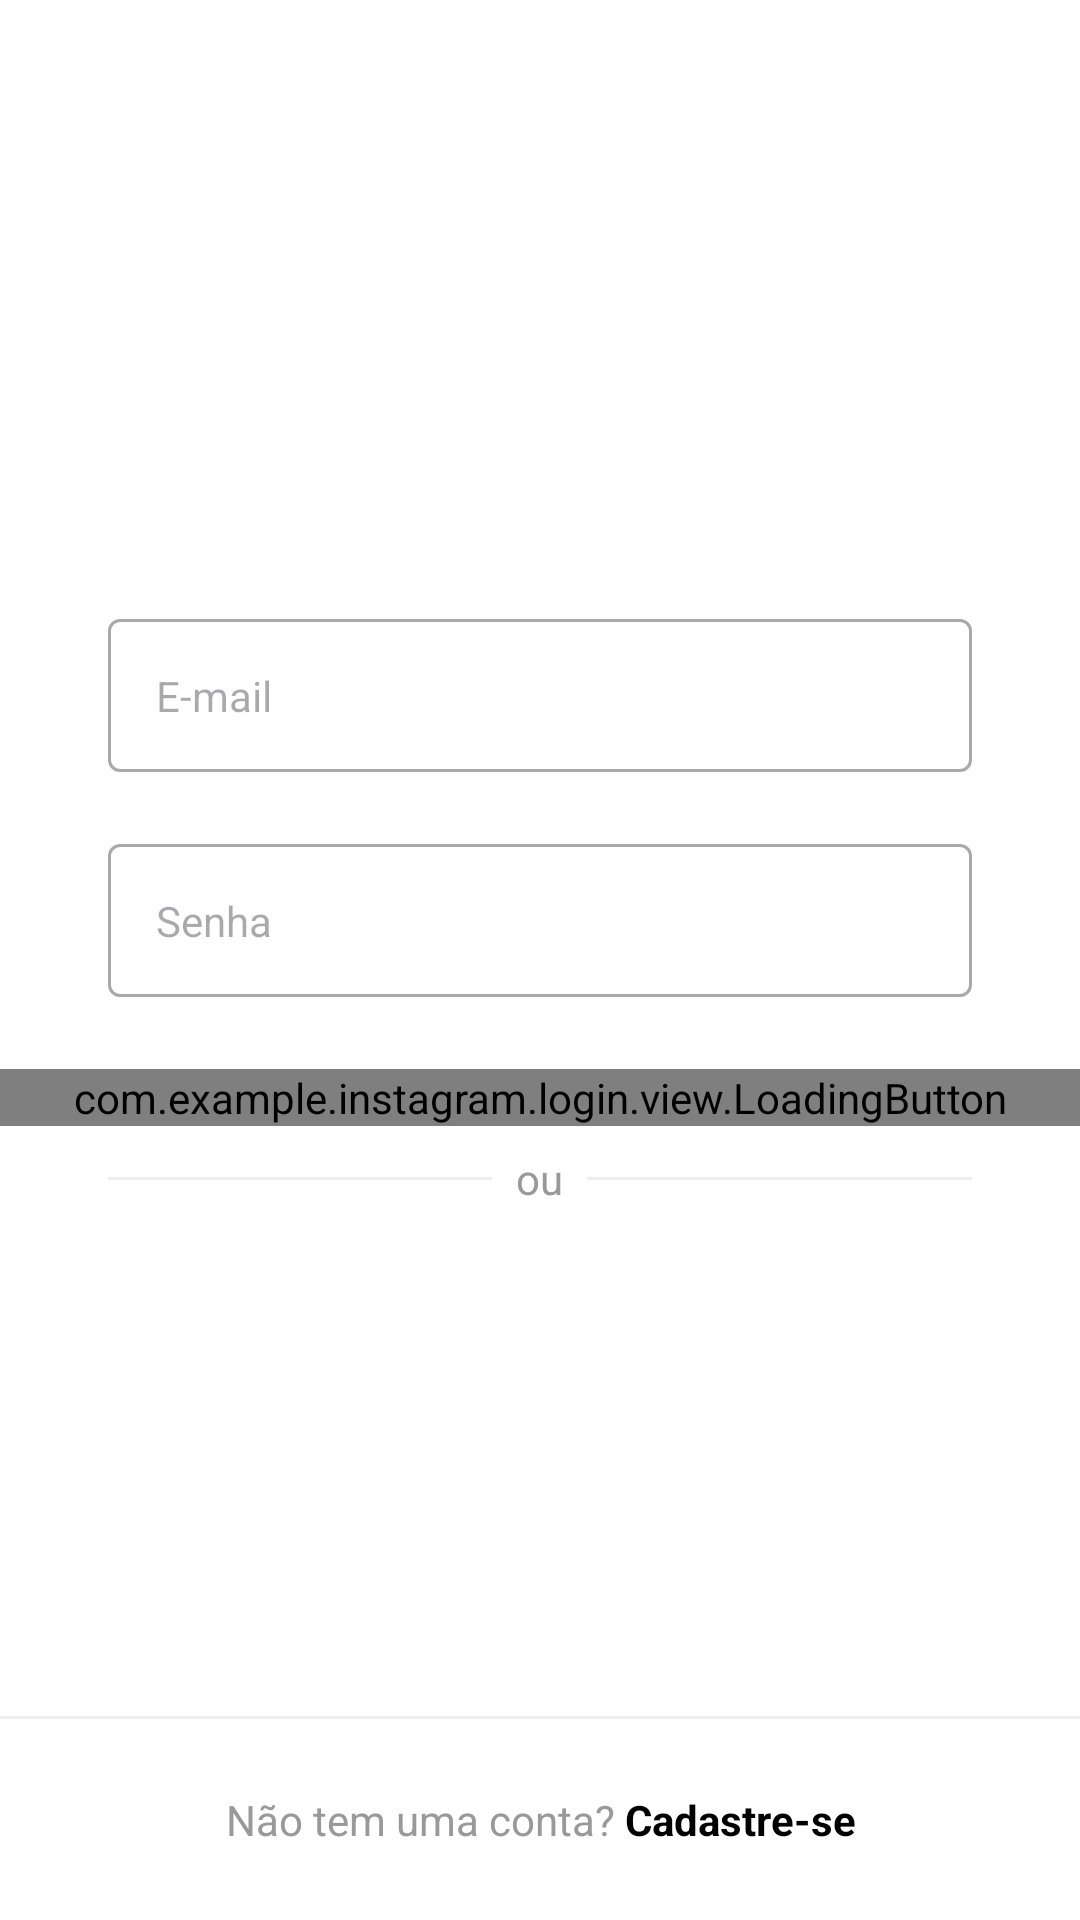

Android layout source for this screen:
<!-- AndroidManifest.xml: application theme Theme.Instagram -->
<!-- res/layout/activity_login.xml -->
<?xml version="1.0" encoding="utf-8"?>
<androidx.constraintlayout.widget.ConstraintLayout xmlns:android="http://schemas.android.com/apk/res/android"
    xmlns:app="http://schemas.android.com/apk/res-auto"
    xmlns:tools="http://schemas.android.com/tools"
    android:layout_width="match_parent"
    android:layout_height="match_parent"
    android:background="@color/white">

    <ScrollView
        android:layout_width="match_parent"
        android:layout_height="wrap_content"
        app:layout_constraintBottom_toBottomOf="parent"
        app:layout_constraintEnd_toEndOf="parent"
        app:layout_constraintStart_toStartOf="parent"
        app:layout_constraintTop_toTopOf="parent"
        app:layout_constraintVertical_bias="0.3">

        <LinearLayout
            android:layout_width="match_parent"
            android:layout_height="wrap_content"
            android:orientation="vertical">

            <ImageView
                android:id="@+id/login_img_logo"
                android:layout_width="match_parent"
                android:layout_height="60dp"
                android:layout_marginBottom="48dp"
                android:contentDescription="@null"
                android:src="@drawable/instagram_logo_black" />

            <com.google.android.material.textfield.TextInputLayout
                android:id="@+id/login_edit_email_input"
                style="@style/Theme.Instagram.FormEditTextInput"
                app:hintEnabled="false">

                <com.google.android.material.textfield.TextInputEditText
                    android:id="@+id/login_edit_email"
                    style="@style/Theme.Instagram.FormEditText"
                    android:autofillHints="@null"
                    android:hint="@string/email"
                    android:inputType="textEmailAddress" />

            </com.google.android.material.textfield.TextInputLayout>

            <com.google.android.material.textfield.TextInputLayout
                android:id="@+id/login_edit_password_input"
                style="@style/Theme.Instagram.FormEditTextInput"
                app:hintEnabled="false">

                <com.google.android.material.textfield.TextInputEditText
                    android:id="@+id/login_edit_password"
                    style="@style/Theme.Instagram.FormEditText"
                    android:autofillHints="@null"
                    android:hint="@string/password"
                    android:inputType="textPassword" />
            </com.google.android.material.textfield.TextInputLayout>

            <com.example.instagram.login.view.LoadingButton
                android:id="@+id/login_btn_enter"
                app:text="@string/enter"
                android:layout_width="match_parent"
                android:layout_height="wrap_content"/>

            <FrameLayout
                style="@style/Theme.Instagram.FormContainer"
                android:layout_width="wrap_content"
                android:layout_height="wrap_content">

                <View
                    android:layout_width="match_parent"
                    android:layout_height="1dp"
                    android:layout_gravity="center"
                    android:background="@color/gray_darker" />

                <TextView
                    style="@style/Theme.Instagram.TextViewBase"
                    android:layout_gravity="center"
                    android:background="@color/white"
                    android:padding="8dp"
                    android:text="@string/or"
                    tools:ignore="TextContrastCheck" />
            </FrameLayout>
        </LinearLayout>

    </ScrollView>

    <View
        android:layout_width="match_parent"
        android:layout_height="1dp"
        android:background="@color/gray_darker"
        app:layout_constraintBottom_toTopOf="@id/login_txt_register"
        app:layout_constraintEnd_toEndOf="parent"
        app:layout_constraintStart_toStartOf="parent" />

    <TextView
        android:id="@+id/login_txt_register"
        style="@style/Theme.Instagram.TextViewBase"
        android:layout_width="match_parent"
        android:padding="24dp"
        android:text="@string/does_not_have_account"
        android:textAlignment="center"
        app:layout_constraintBottom_toBottomOf="parent"
        app:layout_constraintEnd_toEndOf="parent"
        app:layout_constraintStart_toStartOf="parent" />

</androidx.constraintlayout.widget.ConstraintLayout>
<!-- resources referenced by this layout -->
<resources>
  <color name="gray_darker">#EFEFEF</color>
  <color name="white">#FFFFFFFF</color>
  <string name="does_not_have_account">Não tem uma conta? <b><font color="#000000">Cadastre-se</font></b></string>
  <string name="email">E-mail</string>
  <string name="enter">Entrar</string>
  <string name="or">ou</string>
  <string name="password">Senha</string>
  <style name="Theme.Instagram.FormContainer">
          <item name="android:layout_marginStart">36dp</item>
          <item name="android:layout_marginEnd">36dp</item>
      </style>
  <style name="Theme.Instagram.FormEditText">
          <item name="android:layout_width">match_parent</item>
          <item name="android:layout_height">wrap_content</item>
          <item name="android:padding">16dp</item>
          <item name="android:layout_marginBottom">4dp</item>
          <item name="android:background">@drawable/edit_text_background</item>
      </style>
  <style name="Theme.Instagram.FormEditTextInput" parent="Widget.MaterialComponents.TextInputLayout.OutlinedBox">
          <item name="android:layout_width">match_parent</item>
          <item name="android:layout_height">wrap_content</item>
          <item name="android:layout_marginStart">36dp</item>
          <item name="android:layout_marginEnd">36dp</item>
          <item name="android:layout_marginBottom">20dp</item>
  
      </style>
  <style name="Theme.Instagram.TextViewBase" parent="Theme.Instagram.FormContainer">
          <item name="android:textColor">@color/gray_text</item>
          <item name="android:layout_width">wrap_content</item>
          <item name="android:layout_height">wrap_content</item>
      </style>
  <style name="Theme.Instagram" parent="Base.Theme.Instagram">
          <item name="colorPrimary">@color/black</item>
          <item name="colorPrimaryVariant">@color/gray_darker</item>
          <item name="colorSecondary">@color/black</item>
          <item name="colorOnSecondary">@color/black</item>
          <item name="android:statusBarColor" tools:targetApi="1">?attr/colorSecondary</item>
      </style>
  <color name="gray_text">#999999</color>
  <style name="Base.Theme.Instagram" parent="Theme.Material3.DayNight.NoActionBar">
          
          
      </style>
  <color name="black">#FF000000</color>
</resources>
